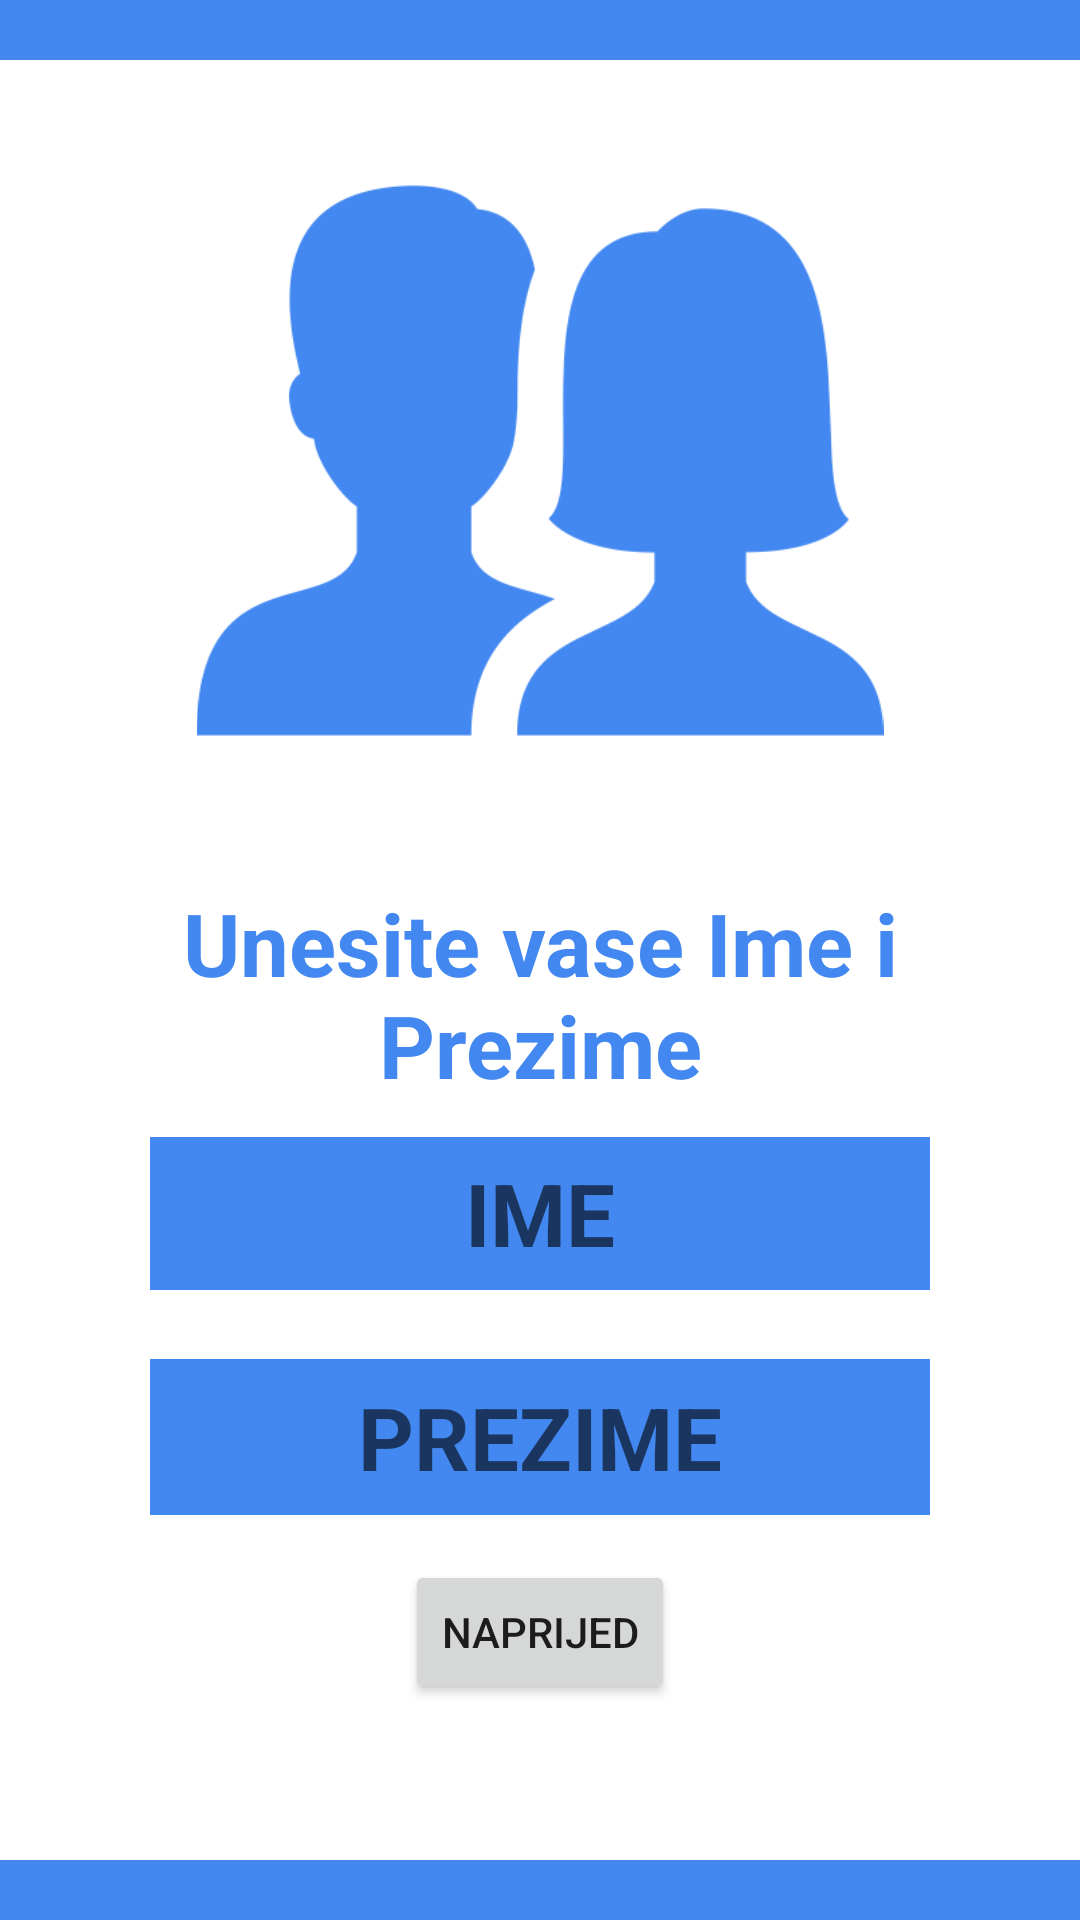

Android layout source for this screen:
<!-- AndroidManifest.xml: application theme Theme.CovidVaccine -->
<!-- res/layout/fragment_pitanje1.xml -->
<?xml version="1.0" encoding="utf-8"?>
<RelativeLayout xmlns:android="http://schemas.android.com/apk/res/android"
    xmlns:tools="http://schemas.android.com/tools"
    android:layout_width="match_parent"
    android:layout_height="match_parent"
    android:background="@color/blue"
    android:clickable="true"
    android:focusable="true"
    android:id="@+id/pitanje1Fragment"
    tools:context=".Pitanje1Fragment">

    <RelativeLayout
        android:layout_width="377dp"
        android:layout_height="600dp"
        android:layout_centerVertical="true"
        android:layout_centerHorizontal="true"

        android:background="@color/white">

        <ImageView
            android:layout_width="match_parent"
            android:layout_height="267dp"
            android:padding="19dp"
            android:src="@drawable/slikazapitanja"
            android:contentDescription="@string/ikona_usera" />


        <TextView
            android:layout_width="wrap_content"
            android:layout_height="wrap_content"
            android:layout_alignParentStart="true"
            android:layout_alignParentLeft="true"


            android:layout_alignParentEnd="true"
            android:layout_alignParentRight="true"
            android:layout_gravity="center_horizontal"
            android:layout_marginHorizontal="10sp"
            android:layout_marginStart="12dp"
            android:layout_marginLeft="12dp"
            android:layout_marginTop="275dp"
            android:layout_marginEnd="12dp"
            android:layout_marginRight="12dp"
            android:text="@string/unesite_vase_ime_i_prezime"
            android:textAlignment="center"
            android:textColor="@color/blue"
            android:textSize="29sp"
            android:textStyle="bold" />

        <Button
            android:id="@+id/buttonStartQ"
            android:layout_width="wrap_content"
            android:layout_height="wrap_content"
            android:layout_centerHorizontal="true"
            android:layout_marginTop="500dp"
            android:text="@string/next" />

        <EditText
            android:id="@+id/EditQ1Ime"
            android:layout_width="277dp"
            android:layout_height="51dp"
            android:layout_alignParentStart="true"
            android:layout_alignParentLeft="true"
            android:layout_alignParentEnd="true"
            android:layout_alignParentRight="true"
            android:layout_alignParentBottom="true"
            android:layout_gravity="center_horizontal"
            android:layout_marginHorizontal="10sp"
            android:layout_marginStart="50dp"
            android:layout_marginLeft="50dp"
            android:layout_marginEnd="50dp"
            android:layout_marginRight="50dp"
            android:layout_marginBottom="190dp"
            android:background="@color/blue"
            android:hint="@string/ime"
            android:inputType="text"
            android:textAlignment="center"
            android:textColor="@color/white"
            android:textSize="29sp"
            android:textStyle="bold" />

        <EditText
            android:id="@+id/EditQ2Prezime"
            android:layout_width="280dp"
            android:layout_height="52dp"
            android:layout_alignParentStart="true"
            android:layout_alignParentLeft="true"
            android:layout_alignParentEnd="true"
            android:layout_alignParentRight="true"
            android:layout_alignParentBottom="true"
            android:layout_gravity="center_horizontal"
            android:layout_marginHorizontal="10sp"
            android:layout_marginStart="50dp"
            android:layout_marginLeft="50dp"
            android:layout_marginEnd="50dp"
            android:layout_marginRight="50dp"
            android:layout_marginBottom="115dp"
            android:hint="@string/prezime"
            android:inputType="text"
            android:textAlignment="center"
            android:textColor="@color/white"
            android:background="@color/blue"
            android:textSize="29sp"
            android:textStyle="bold" />

    </RelativeLayout>
</RelativeLayout>
<!-- resources referenced by this layout -->
<resources>
  <color name="blue">#4388f0</color>
  <color name="white">#FFFFFFFF</color>
  <!-- drawable slikazapitanja: png bitmap (drawable, 16338 bytes) -->
  <string name="ikona_usera">ikona_usera</string>
  <string name="ime">IME</string>
  <string name="next">Naprijed</string>
  <string name="prezime">PREZIME</string>
  <string name="unesite_vase_ime_i_prezime">Unesite vase Ime i Prezime</string>
  <style name="Theme.CovidVaccine" parent="Theme.MaterialComponents.DayNight.DarkActionBar">
          
          <item name="colorPrimary">@color/blue</item>
          <item name="colorPrimaryVariant">@color/purple_700</item>
          <item name="colorOnPrimary">@color/white</item>
          
          <item name="colorSecondary">@color/teal_200</item>
          <item name="colorSecondaryVariant">@color/teal_700</item>
          <item name="colorOnSecondary">@color/black</item>
          
          <item name="android:statusBarColor" tools:targetApi="l">?attr/colorPrimary</item>
          
      </style>
  <color name="purple_700">#FF3700B3</color>
  <color name="teal_200">#FF03DAC5</color>
  <color name="teal_700">#FF018786</color>
  <color name="black">#FF000000</color>
</resources>
